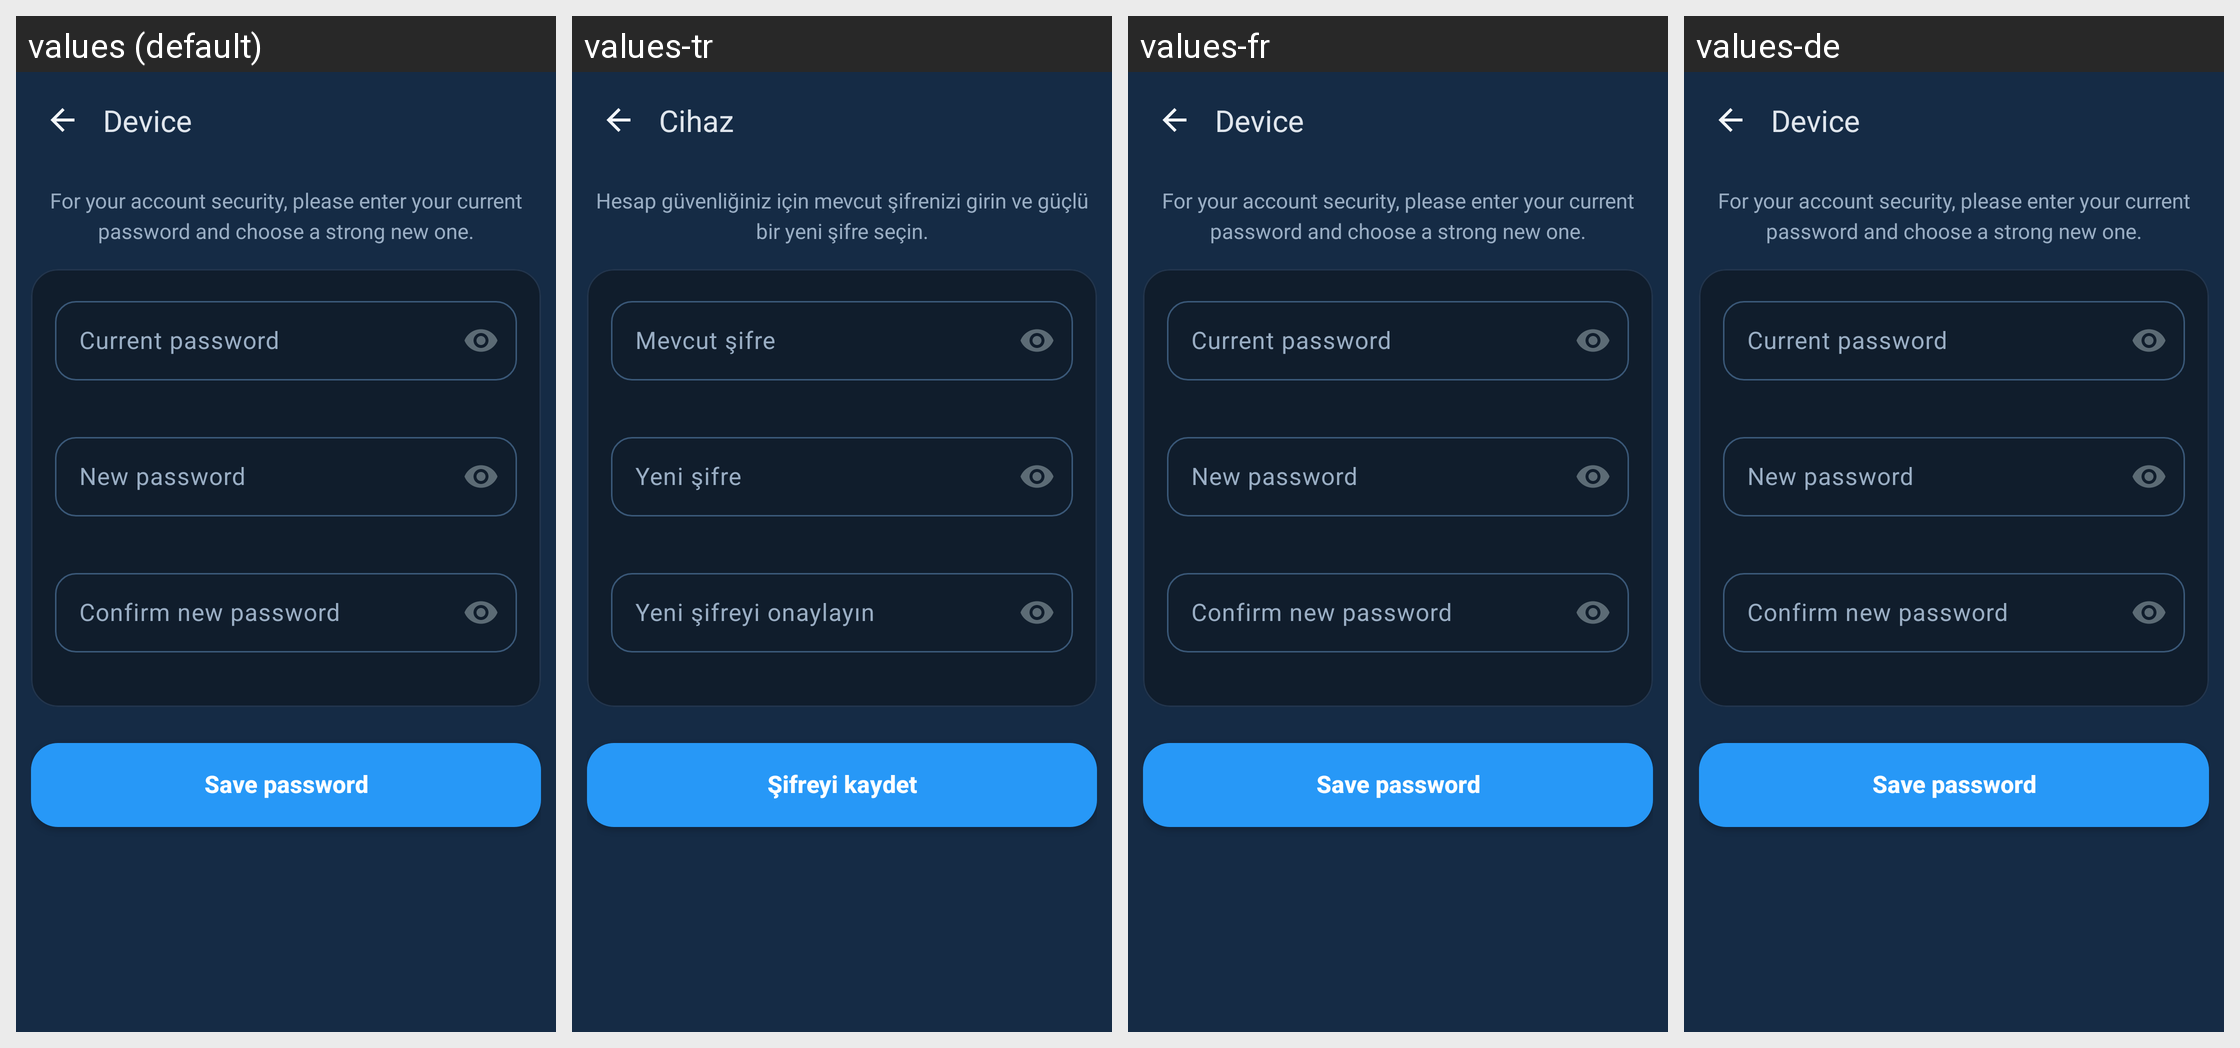

Here is an Android app screen in its default locale and in the app's own translations. Write out the translated-string differences for the strings that appear on this screen.
Android screen res/layout/fragment_change_password.xml rendered under 4 locales, left to right: values (default), values-tr, values-fr, values-de. Device: Nexus 5 (rendered at 1080×1920; each locale shown at half size, 540×960, under a caption strip naming it); theme AppTheme.
Other locales in the repository, not shown: values-es.
Strings drawn on this screen, with the default value and each locale's value (text and hints the layout hard-codes, and strings that could not be matched under every locale, appear in the picture but are not listed):

change_password_subinfo
  values: For your account security, please enter your current password and choose a strong new one.
  values-tr: Hesap güvenliğiniz için mevcut şifrenizi girin ve güçlü bir yeni şifre seçin.
  values-fr: For your account security, please enter your current password and choose a strong new one.  [not translated; the default value is used]
  values-de: For your account security, please enter your current password and choose a strong new one.  [not translated; the default value is used]

change_password_current_hint
  values: Current password
  values-tr: Mevcut şifre
  values-fr: Current password  [not translated; the default value is used]
  values-de: Current password  [not translated; the default value is used]

change_password_new_hint
  values: New password
  values-tr: Yeni şifre
  values-fr: New password  [not translated; the default value is used]
  values-de: New password  [not translated; the default value is used]

change_password_confirm_hint
  values: Confirm new password
  values-tr: Yeni şifreyi onaylayın
  values-fr: Confirm new password  [not translated; the default value is used]
  values-de: Confirm new password  [not translated; the default value is used]

change_password_save
  values: Save password
  values-tr: Şifreyi kaydet
  values-fr: Save password  [not translated; the default value is used]
  values-de: Save password  [not translated; the default value is used]

screen_title_device
  values: Device
  values-tr: Cihaz
  values-fr: Device  [not translated; the default value is used]
  values-de: Device  [not translated; the default value is used]
